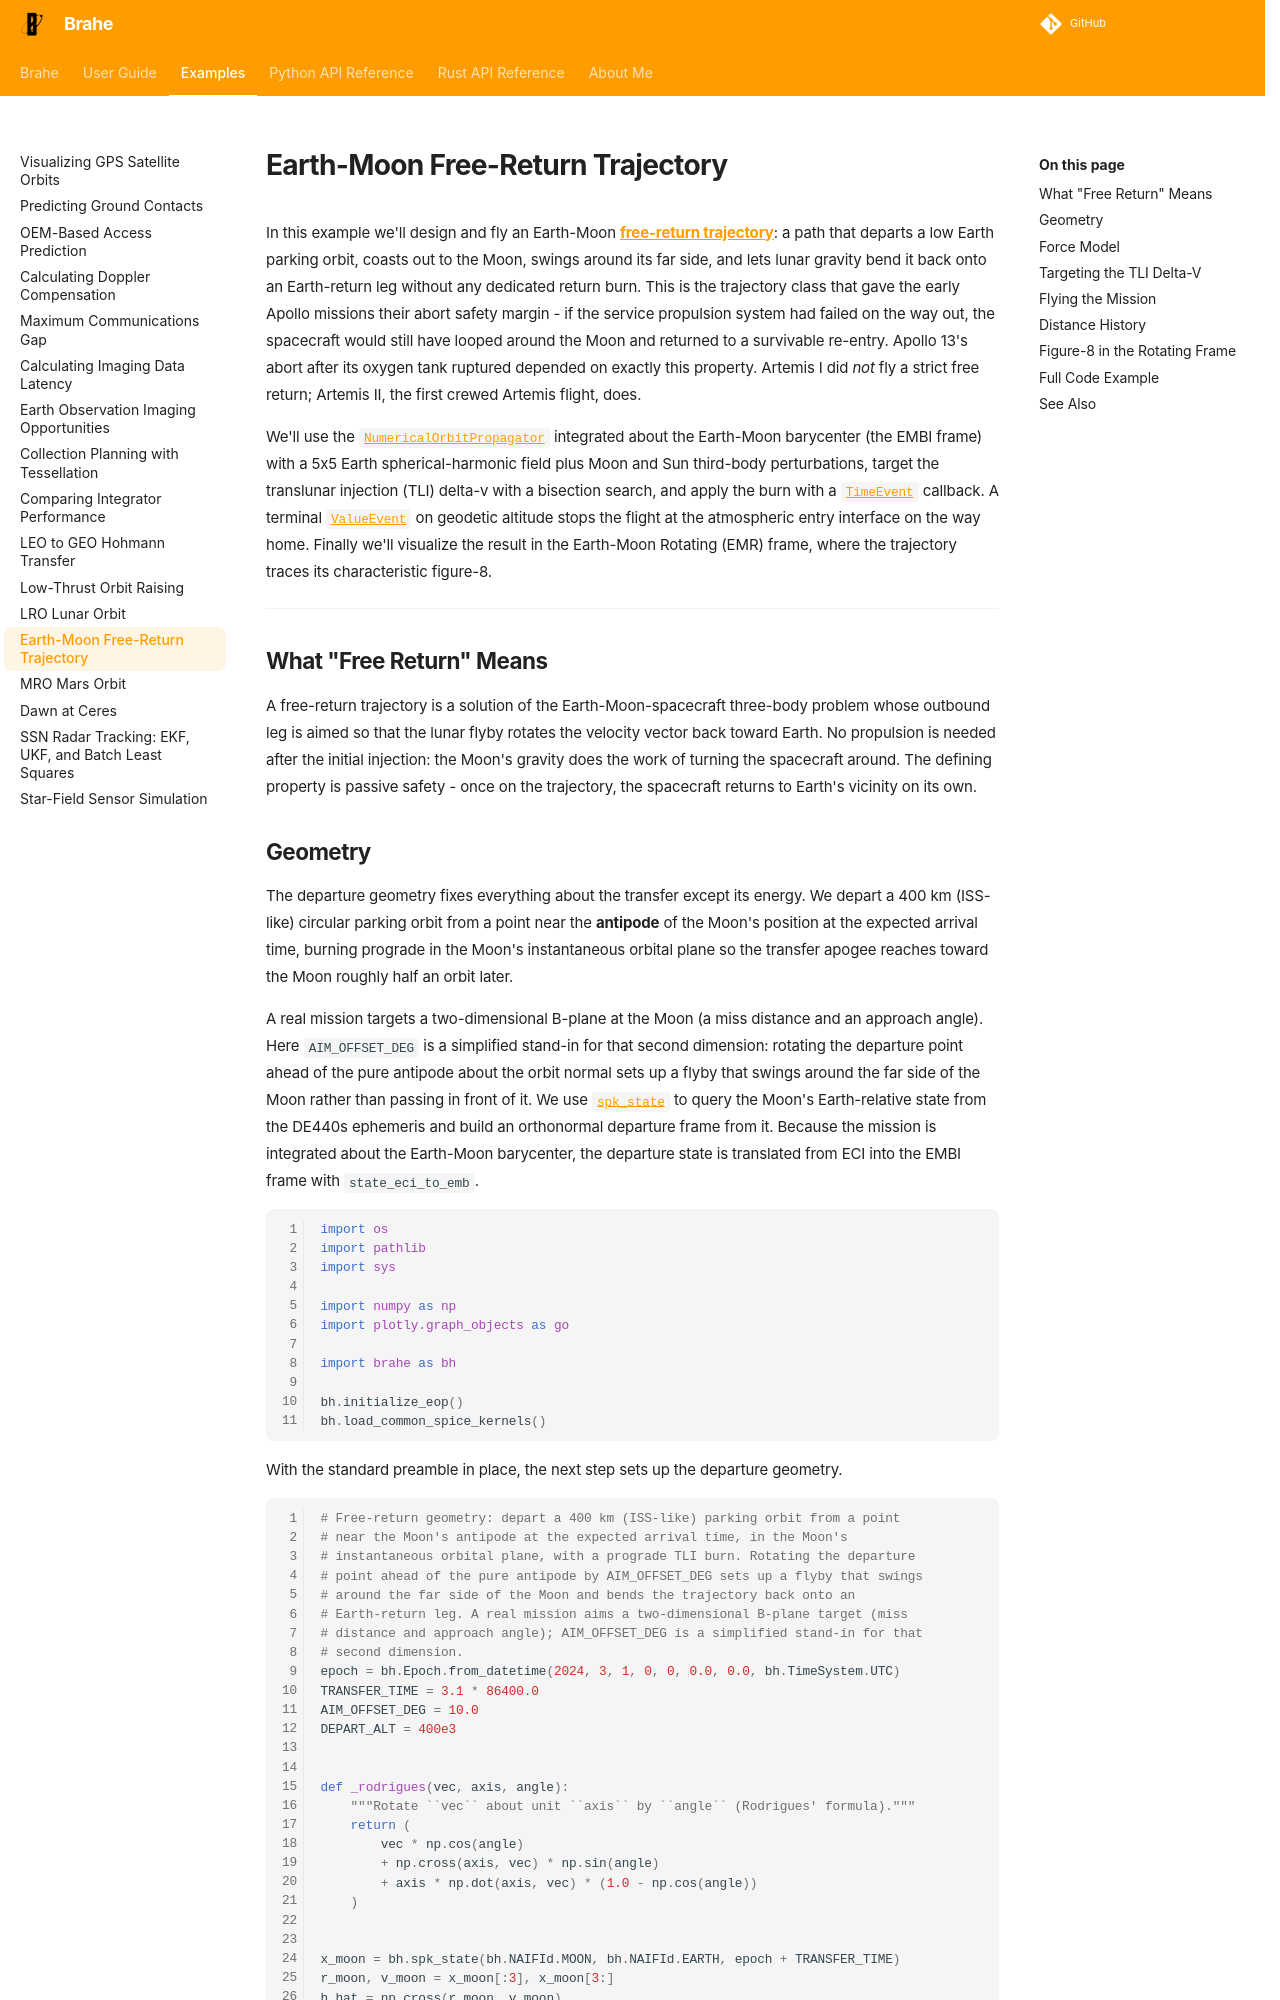

repository: duncaneddy/brahe · page: latest/examples/earth_moon_free_return.html · generator: mkdocs

# Earth-Moon Free-Return Trajectory

In this example we'll design and fly an Earth-Moon [**free-return trajectory**](https://en.wikipedia.org/wiki/Free-return_trajectory): a path that departs a low Earth parking orbit, coasts out to the Moon, swings around its far side, and lets lunar gravity bend it back onto an Earth-return leg without any dedicated return burn. This is the trajectory class that gave the early Apollo missions their abort safety margin - if the service propulsion system had failed on the way out, the spacecraft would still have looped around the Moon and returned to a survivable re-entry. Apollo 13's abort after its oxygen tank ruptured depended on exactly this property. Artemis I did *not* fly a strict free return; Artemis II, the first crewed Artemis flight, does.

We'll use the [`NumericalOrbitPropagator`](../library_api/propagators/numerical_orbit_propagator.md) integrated about the Earth-Moon barycenter (the EMBI frame) with a 5x5 Earth spherical-harmonic field plus Moon and Sun third-body perturbations, target the translunar injection (TLI) delta-v with a bisection search, and apply the burn with a [`TimeEvent`](../library_api/events/detectors.md#brahe.TimeEvent) callback. A terminal [`ValueEvent`](../library_api/events/detectors.md#brahe.ValueEvent) on geodetic altitude stops the flight at the atmospheric entry interface on the way home. Finally we'll visualize the result in the Earth-Moon Rotating (EMR) frame, where the trajectory traces its characteristic figure-8.

---
